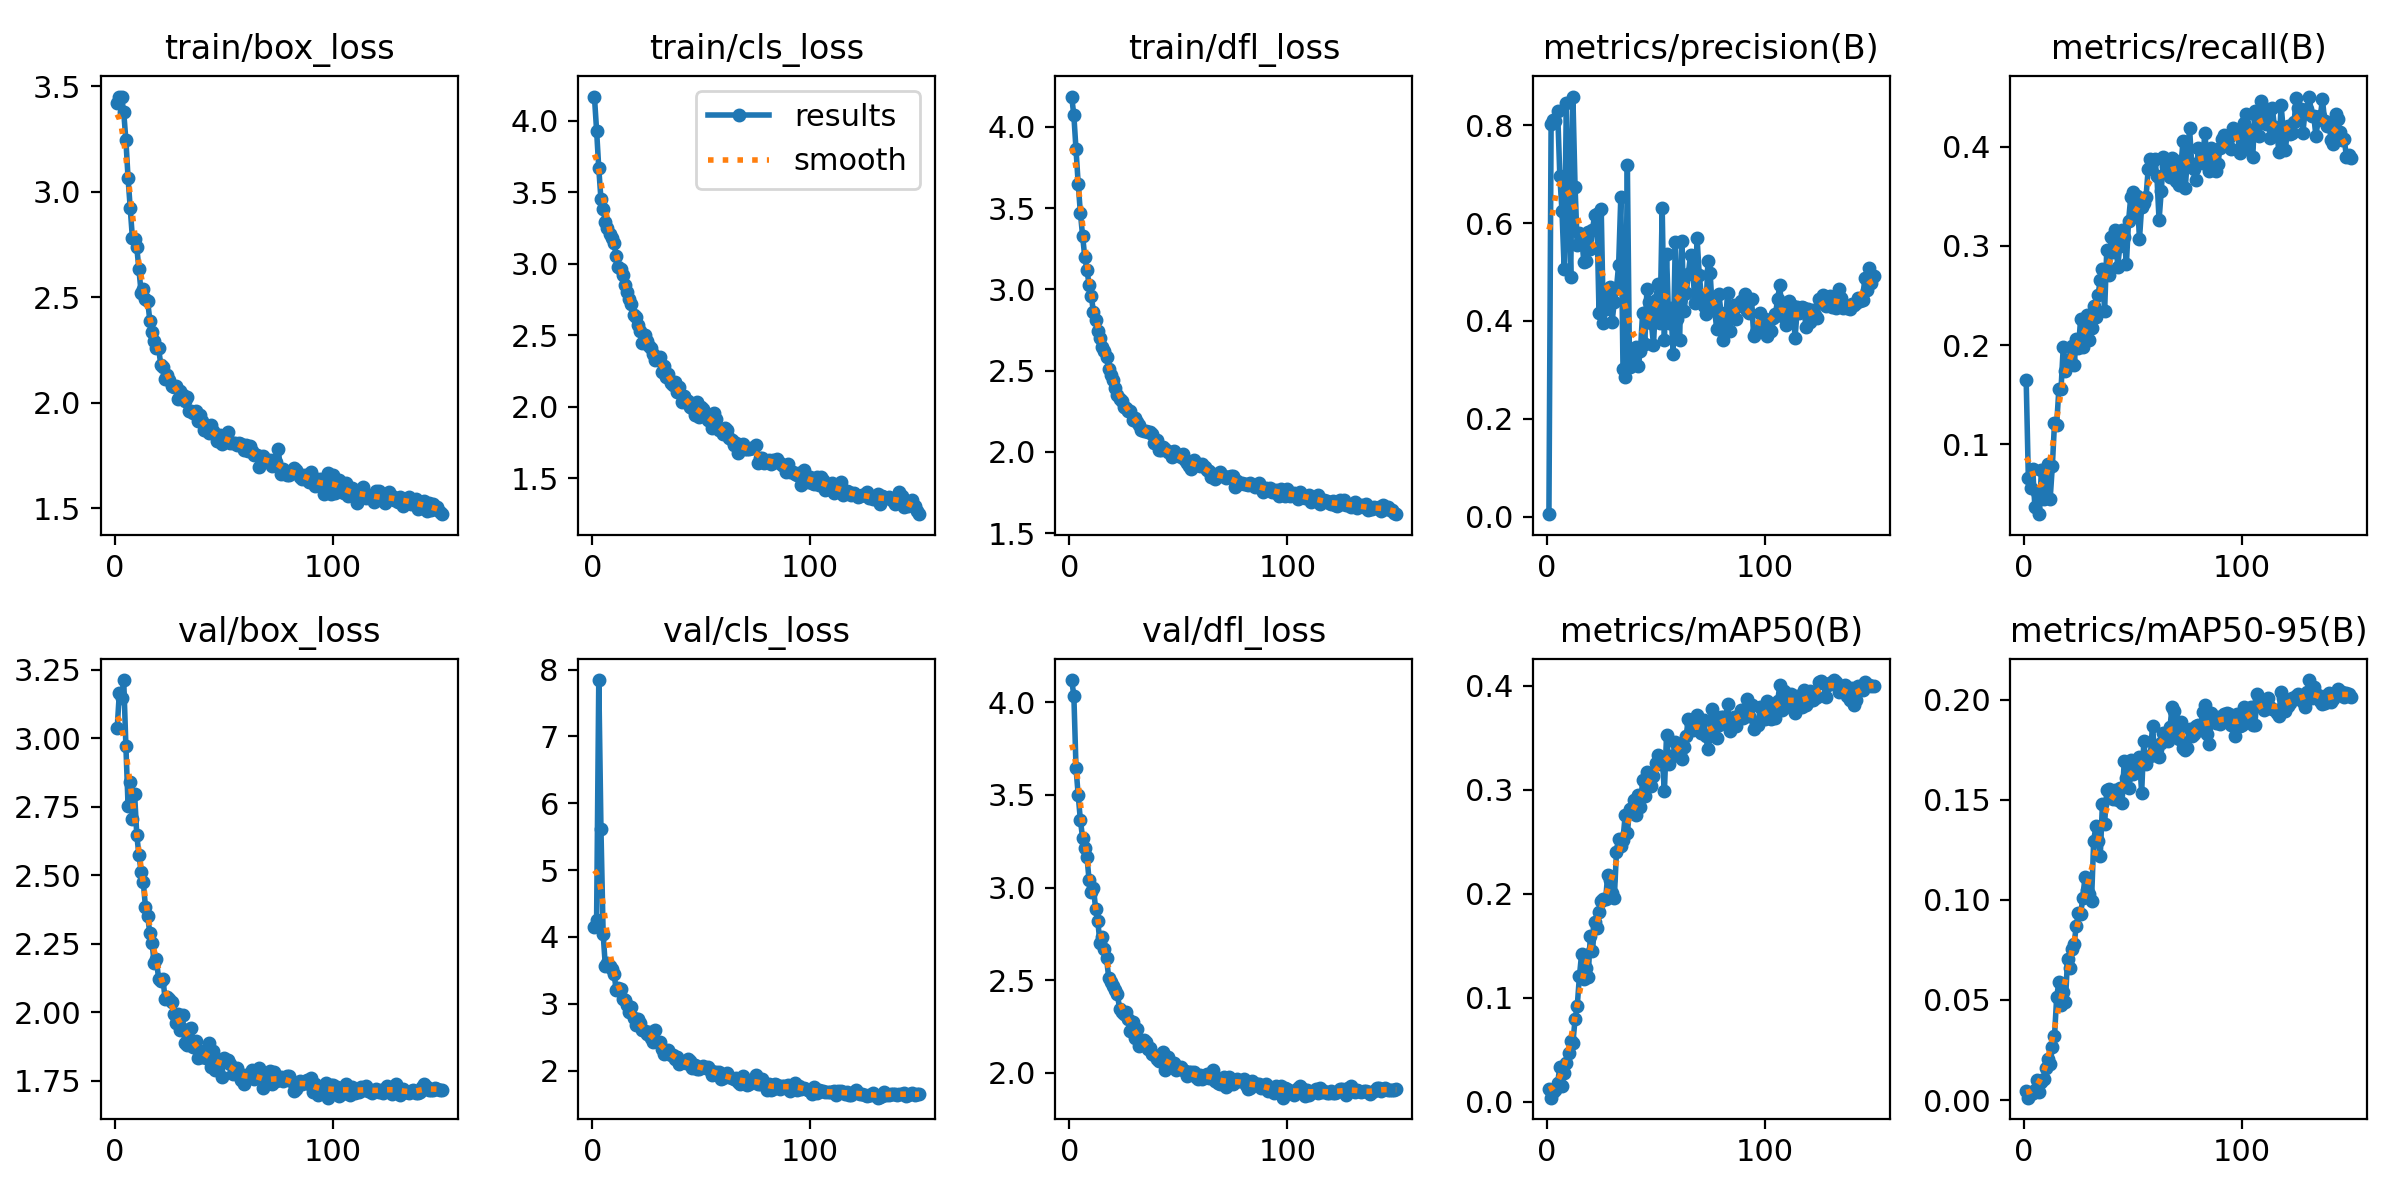

The file beside this chart, header and first rows:
epoch, time, train/box_loss, train/cls_loss, train/dfl_loss, metrics/precision(B), metrics/recall(B), metrics/mAP50(B), metrics/mAP50-95(B), val/box_loss, val/cls_loss, val/dfl_loss, lr/pg0, lr/pg1, lr/pg2
1, 49.17, 3.42, 4.17, 4.187, 0.00528, 0.1651, 0.0125, 0.00476, 3.037, 4.143, 4.12, 0.0003623, 0.0003623, 0.0003623
2, 98.67, 3.448, 3.932, 4.071, 0.8027, 0.06579, 0.00376, 0.00122, 3.167, 4.256, 4.036, 0.0007278, 0.0007278, 0.0007278
3, 148.3, 3.45, 3.668, 3.865, 0.8106, 0.05592, 0.00937, 0.00297, 3.147, 7.842, 3.644, 0.001088, 0.001088, 0.001088
4, 199.7, 3.378, 3.452, 3.649, 0.8079, 0.075, 0.01131, 0.00373, 3.213, 5.608, 3.498, 0.001089, 0.001089, 0.001089
5, 254.3, 3.244, 3.383, 3.471, 0.828, 0.03684, 0.01803, 0.00521, 2.973, 4.051, 3.363, 0.001082, 0.001082, 0.001082
6, 306.9, 3.064, 3.295, 3.332, 0.6969, 0.05198, 0.0331, 0.01012, 2.755, 3.567, 3.27, 0.001074, 0.001074, 0.001074
7, 361.9, 2.921, 3.251, 3.2, 0.6241, 0.02961, 0.01455, 0.00417, 2.84, 3.618, 3.213, 0.001067, 0.001067, 0.001067
8, 415.9, 2.779, 3.206, 3.122, 0.5066, 0.07428, 0.02734, 0.00889, 2.707, 3.561, 3.166, 0.00106, 0.00106, 0.00106
9, 473.2, 2.775, 3.181, 3.028, 0.8443, 0.04451, 0.03741, 0.01052, 2.797, 3.523, 3.039, 0.001052, 0.001052, 0.001052
10, 528.9, 2.737, 3.144, 2.961, 0.6421, 0.0645, 0.04687, 0.01602, 2.648, 3.447, 2.975, 0.001045, 0.001045, 0.001045
11, 579.7, 2.631, 3.056, 2.859, 0.4891, 0.0799, 0.05829, 0.02063, 2.573, 3.213, 2.998, 0.001038, 0.001038, 0.001038
12, 631.7, 2.522, 2.977, 2.815, 0.8585, 0.04474, 0.05657, 0.01803, 2.513, 3.236, 2.884, 0.00103, 0.00103, 0.00103
13, 683.6, 2.537, 2.961, 2.746, 0.6742, 0.07773, 0.07914, 0.02654, 2.474, 3.218, 2.817, 0.001023, 0.001023, 0.001023
14, 735.1, 2.492, 2.919, 2.7, 0.5544, 0.1214, 0.09195, 0.03196, 2.384, 3.068, 2.7, 0.001016, 0.001016, 0.001016
15, 786.6, 2.481, 2.851, 2.646, 0.5794, 0.12, 0.1206, 0.05137, 2.352, 3.06, 2.731, 0.001008, 0.001008, 0.001008
16, 838.1, 2.388, 2.8, 2.62, 0.5755, 0.1554, 0.1419, 0.05889, 2.288, 2.978, 2.667, 0.001001, 0.001001, 0.001001
17, 889.2, 2.336, 2.755, 2.585, 0.5207, 0.1555, 0.1182, 0.04738, 2.253, 2.872, 2.619, 0.0009937, 0.0009937, 0.0009937
18, 941.1, 2.293, 2.715, 2.513, 0.5233, 0.1977, 0.1281, 0.05408, 2.179, 2.959, 2.512, 0.0009863, 0.0009863, 0.0009863
19, 991.2, 2.258, 2.64, 2.472, 0.5808, 0.1738, 0.1202, 0.04874, 2.195, 2.781, 2.492, 0.000979, 0.000979, 0.000979
20, 1041, 2.26, 2.628, 2.445, 0.5478, 0.1851, 0.1592, 0.07058, 2.123, 2.683, 2.469, 0.0009717, 0.0009717, 0.0009717
21, 1092, 2.18, 2.571, 2.396, 0.5861, 0.186, 0.1444, 0.06591, 2.114, 2.778, 2.448, 0.0009643, 0.0009643, 0.0009643
22, 1142, 2.17, 2.527, 2.35, 0.6172, 0.1991, 0.1726, 0.07549, 2.124, 2.711, 2.425, 0.000957, 0.000957, 0.000957
23, 1192, 2.112, 2.448, 2.329, 0.6186, 0.1798, 0.1669, 0.07775, 2.049, 2.61, 2.344, 0.0009497, 0.0009497, 0.0009497
24, 1243, 2.131, 2.5, 2.311, 0.416, 0.2063, 0.1822, 0.08716, 2.056, 2.593, 2.329, 0.0009424, 0.0009424, 0.0009424
25, 1292, 2.11, 2.458, 2.278, 0.6294, 0.197, 0.1931, 0.09326, 2.048, 2.549, 2.319, 0.000935, 0.000935, 0.000935
26, 1342, 2.08, 2.428, 2.27, 0.3949, 0.2266, 0.1946, 0.09306, 2.038, 2.577, 2.328, 0.0009277, 0.0009277, 0.0009277
27, 1392, 2.073, 2.413, 2.253, 0.4247, 0.1985, 0.1944, 0.1008, 1.995, 2.492, 2.29, 0.0009204, 0.0009204, 0.0009204
28, 1442, 2.077, 2.368, 2.252, 0.4615, 0.2148, 0.2177, 0.1115, 1.962, 2.435, 2.226, 0.000913, 0.000913, 0.000913
29, 1492, 2.017, 2.328, 2.198, 0.4699, 0.2304, 0.2128, 0.1049, 1.995, 2.611, 2.273, 0.0009057, 0.0009057, 0.0009057
30, 1542, 2.053, 2.342, 2.209, 0.3986, 0.205, 0.2008, 0.1028, 1.936, 2.424, 2.188, 0.0008984, 0.0008984, 0.0008984
31, 1591, 2.038, 2.349, 2.185, 0.4382, 0.2175, 0.1956, 0.0996, 1.991, 2.433, 2.235, 0.000891, 0.000891, 0.000891
32, 1641, 2.01, 2.24, 2.165, 0.4665, 0.2392, 0.2398, 0.1296, 1.888, 2.322, 2.145, 0.0008837, 0.0008837, 0.0008837
33, 1690, 2.025, 2.286, 2.136, 0.5148, 0.2286, 0.2527, 0.1367, 1.88, 2.255, 2.161, 0.0008764, 0.0008764, 0.0008764
34, 1740, 1.961, 2.205, 2.129, 0.6535, 0.2506, 0.2462, 0.1293, 1.941, 2.282, 2.175, 0.000869, 0.000869, 0.000869
35, 1790, 1.959, 2.23, 2.129, 0.3027, 0.2656, 0.252, 0.1217, 1.942, 2.311, 2.166, 0.0008617, 0.0008617, 0.0008617
36, 1839, 1.951, 2.166, 2.122, 0.2864, 0.2762, 0.2755, 0.1477, 1.874, 2.235, 2.129, 0.0008544, 0.0008544, 0.0008544
37, 1888, 1.963, 2.155, 2.125, 0.7189, 0.2346, 0.2581, 0.1381, 1.894, 2.242, 2.131, 0.000847, 0.000847, 0.000847
38, 1938, 1.914, 2.17, 2.112, 0.3057, 0.2961, 0.2813, 0.1546, 1.835, 2.18, 2.101, 0.0008397, 0.0008397, 0.0008397
39, 1987, 1.943, 2.102, 2.058, 0.3262, 0.2702, 0.2826, 0.1553, 1.861, 2.205, 2.096, 0.0008324, 0.0008324, 0.0008324
40, 2037, 1.915, 2.138, 2.072, 0.3195, 0.3085, 0.2901, 0.152, 1.838, 2.103, 2.076, 0.000825, 0.000825, 0.000825
41, 2086, 1.873, 2.035, 2.013, 0.3468, 0.2943, 0.2758, 0.1502, 1.849, 2.129, 2.061, 0.0008177, 0.0008177, 0.0008177
42, 2136, 1.874, 2.072, 2.013, 0.3085, 0.316, 0.2952, 0.155, 1.834, 2.127, 2.08, 0.0008104, 0.0008104, 0.0008104
43, 2185, 1.855, 2.047, 2.027, 0.3391, 0.2792, 0.2831, 0.1501, 1.887, 2.112, 2.111, 0.000803, 0.000803, 0.000803
44, 2235, 1.892, 2.039, 2.016, 0.4164, 0.2997, 0.3093, 0.156, 1.801, 2.171, 2.017, 0.0007957, 0.0007957, 0.0007957
45, 2284, 1.864, 1.998, 1.997, 0.3536, 0.3156, 0.2944, 0.1482, 1.86, 2.143, 2.087, 0.0007884, 0.0007884, 0.0007884
46, 2333, 1.853, 1.989, 2.001, 0.4661, 0.3087, 0.3166, 0.1691, 1.79, 2.036, 2.035, 0.000781, 0.000781, 0.000781
47, 2383, 1.817, 1.944, 1.968, 0.4381, 0.2819, 0.3057, 0.1608, 1.825, 2.086, 2.055, 0.0007737, 0.0007737, 0.0007737
48, 2432, 1.848, 2.034, 2.006, 0.3968, 0.3251, 0.3033, 0.1559, 1.821, 2.023, 2.054, 0.0007664, 0.0007664, 0.0007664
49, 2481, 1.804, 1.928, 1.979, 0.3517, 0.3493, 0.313, 0.1699, 1.765, 2.027, 2.016, 0.000759, 0.000759, 0.000759
50, 2531, 1.829, 1.994, 1.979, 0.442, 0.3546, 0.3254, 0.1629, 1.836, 2.058, 2.028, 0.0007517, 0.0007517, 0.0007517
51, 2580, 1.839, 1.982, 1.969, 0.4755, 0.33, 0.3335, 0.1658, 1.824, 2.075, 2.029, 0.0007444, 0.0007444, 0.0007444
52, 2630, 1.861, 1.936, 1.986, 0.3952, 0.3508, 0.3247, 0.1645, 1.826, 2.037, 2.014, 0.000737, 0.000737, 0.000737
53, 2680, 1.807, 1.906, 1.951, 0.63, 0.3066, 0.3306, 0.1714, 1.814, 2.05, 2.008, 0.0007297, 0.0007297, 0.0007297
54, 2730, 1.809, 1.9, 1.93, 0.3617, 0.3396, 0.2984, 0.1534, 1.777, 2.007, 1.98, 0.0007224, 0.0007224, 0.0007224
55, 2780, 1.807, 1.853, 1.914, 0.5367, 0.343, 0.353, 0.1792, 1.782, 1.943, 2.003, 0.000715, 0.000715, 0.000715
56, 2830, 1.798, 1.955, 1.894, 0.3959, 0.3488, 0.3251, 0.1679, 1.799, 1.984, 2.003, 0.0007077, 0.0007077, 0.0007077
57, 2879, 1.808, 1.911, 1.952, 0.4274, 0.3772, 0.3322, 0.1711, 1.777, 1.98, 2.003, 0.0007004, 0.0007004, 0.0007004
58, 2929, 1.802, 1.835, 1.931, 0.3329, 0.3877, 0.332, 0.1719, 1.755, 1.981, 1.975, 0.000693, 0.000693, 0.000693
59, 2978, 1.775, 1.84, 1.921, 0.5611, 0.3856, 0.3461, 0.187, 1.74, 1.88, 1.965, 0.0006857, 0.0006857, 0.0006857
60, 3027, 1.8, 1.805, 1.912, 0.4031, 0.3871, 0.3431, 0.1721, 1.772, 1.887, 1.986, 0.0006784, 0.0006784, 0.0006784
... 90 more rows
